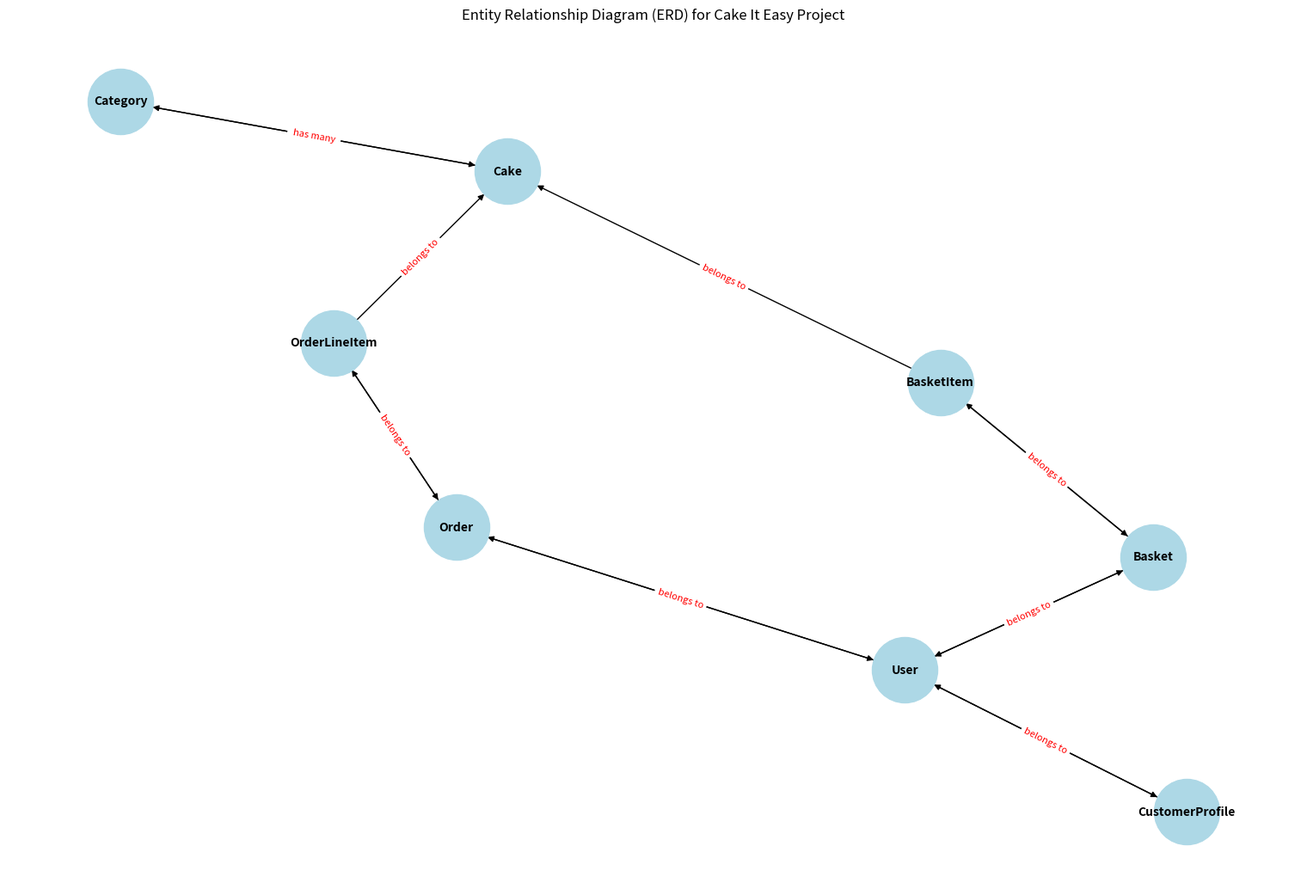

This chart was generated by the following Python code:
import matplotlib.pyplot as plt
import networkx as nx

# Function to generate ERD using NetworkX and Matplotlib
def generate_erd():
    # Create a directed graph
    G = nx.DiGraph()

    # Adding entities and relationships
    entities = [
        "User", "CustomerProfile", "Order", "OrderLineItem", 
        "Cake", "Category", "Basket", "BasketItem"
    ]

    # Define relationships
    relationships = [
        ("User", "CustomerProfile", "has many"),
        ("User", "Order", "has many"),
        ("User", "Basket", "has many"),
        ("CustomerProfile", "User", "belongs to"),
        ("Order", "User", "belongs to"),
        ("Order", "OrderLineItem", "has many"),
        ("OrderLineItem", "Order", "belongs to"),
        ("OrderLineItem", "Cake", "belongs to"),
        ("Cake", "Category", "belongs to"),
        ("Category", "Cake", "has many"),
        ("Basket", "User", "belongs to"),
        ("Basket", "BasketItem", "has many"),
        ("BasketItem", "Basket", "belongs to"),
        ("BasketItem", "Cake", "belongs to"),
    ]

    # Add nodes (entities)
    for entity in entities:
        G.add_node(entity)

    # Add edges (relationships)
    for src, tgt, rel in relationships:
        G.add_edge(src, tgt, label=rel)

    # Draw the ERD
    pos = nx.spring_layout(G, seed=42)
    plt.figure(figsize=(15, 10))
    nx.draw(G, pos, with_labels=True, node_color='lightblue', node_size=3000, font_size=10, font_weight='bold', arrows=True)

    # Adding edge labels
    edge_labels = {(src, tgt): rel for src, tgt, rel in relationships}
    nx.draw_networkx_edge_labels(G, pos, edge_labels=edge_labels, font_color='red', font_size=8)

    plt.title("Entity Relationship Diagram (ERD) for Cake It Easy Project")
    plt.show()

# Generate the ERD
generate_erd()
